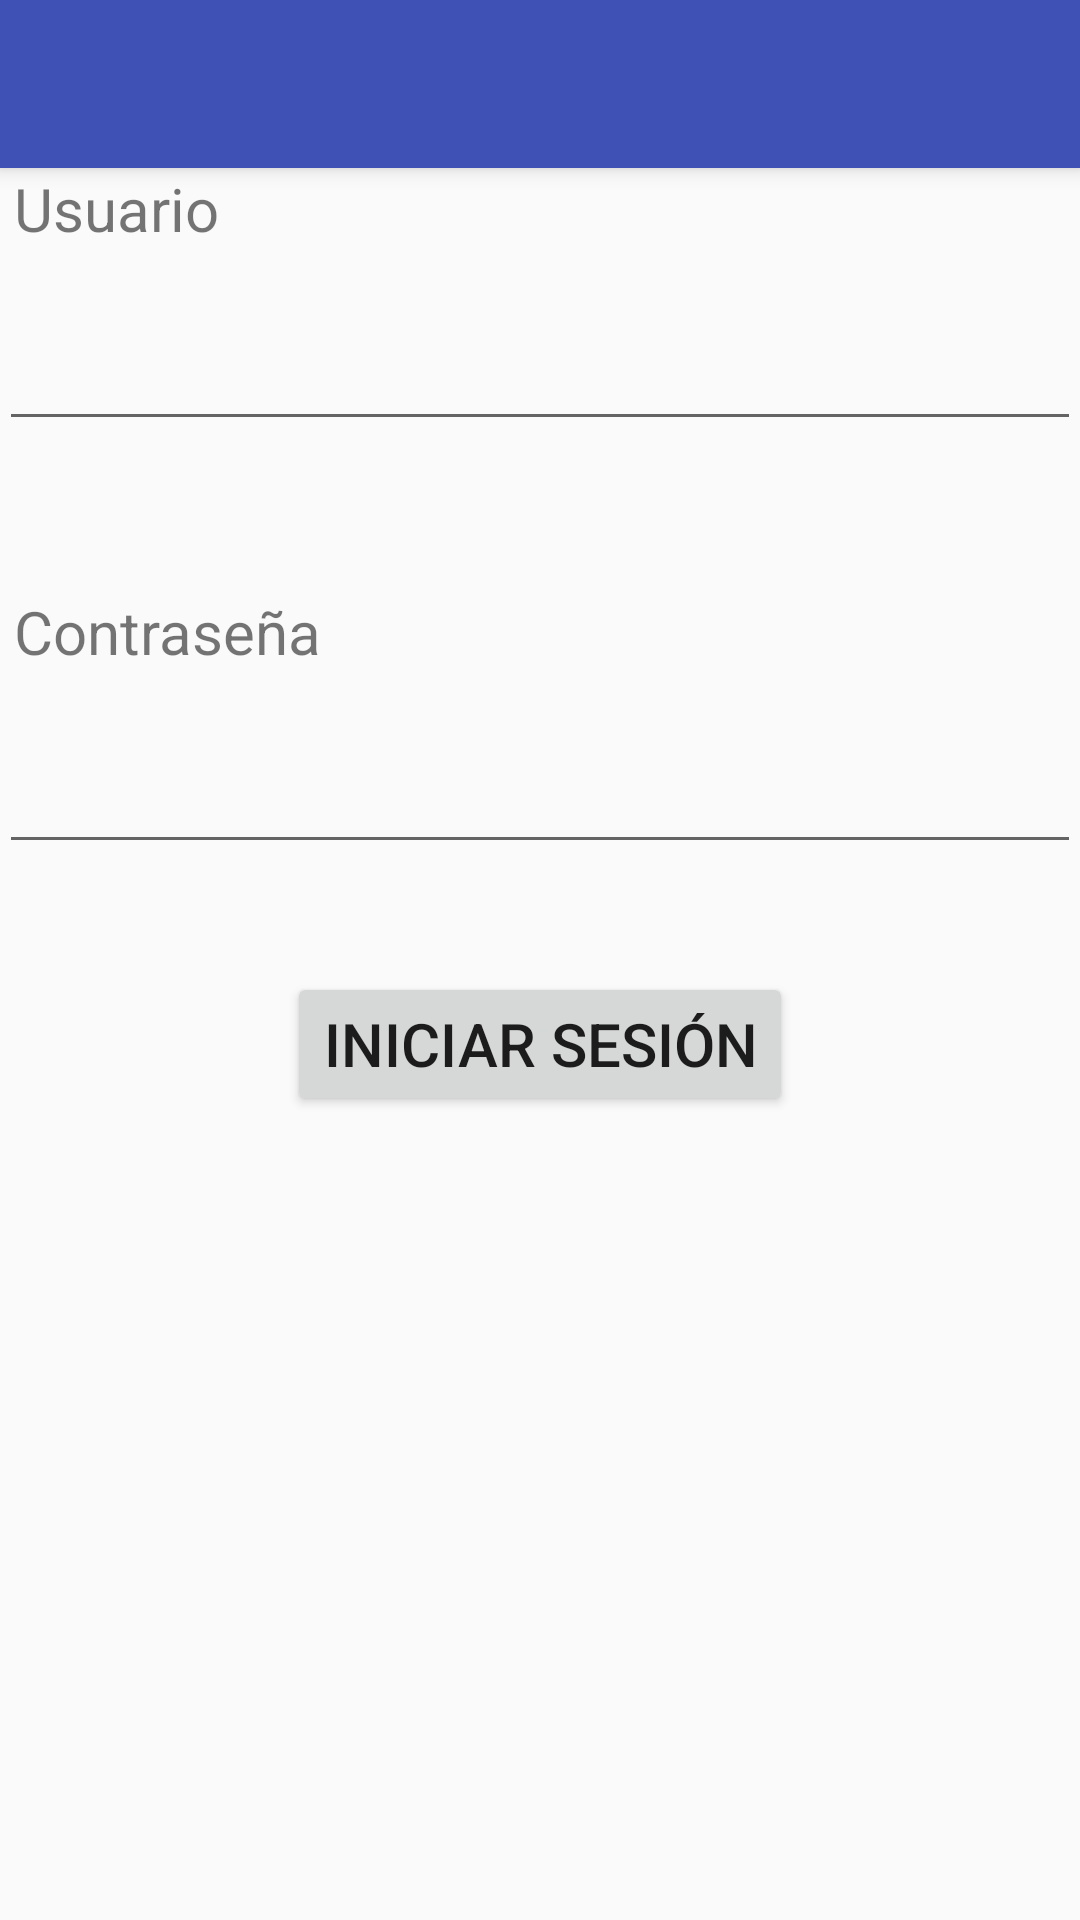

The Android layout XML behind this screen, and the referenced resources:
<!-- AndroidManifest.xml: activity theme AppTheme.NoActionBar -->
<!-- res/layout/activity_log_in.xml -->
<?xml version="1.0" encoding="utf-8"?>
<android.support.design.widget.CoordinatorLayout xmlns:android="http://schemas.android.com/apk/res/android"
    xmlns:app="http://schemas.android.com/apk/res-auto"
    xmlns:tools="http://schemas.android.com/tools"
    android:layout_width="match_parent"
    android:layout_height="match_parent"
    android:fitsSystemWindows="true"
    tools:context=".App.Activities.LogInActivity">

    <android.support.design.widget.AppBarLayout
        android:layout_width="match_parent"
        android:layout_height="wrap_content"
        android:theme="@style/AppTheme.AppBarOverlay">

        <android.support.v7.widget.Toolbar
            android:id="@+id/toolbar"
            android:layout_width="match_parent"
            android:layout_height="?attr/actionBarSize"
            android:background="?attr/colorPrimary"
            app:popupTheme="@style/AppTheme.PopupOverlay" />

    </android.support.design.widget.AppBarLayout>

    <include layout="@layout/content_log_in" />

</android.support.design.widget.CoordinatorLayout>
<!-- res/layout/content_log_in.xml (included above) -->
<?xml version="1.0" encoding="utf-8"?>
<RelativeLayout xmlns:android="http://schemas.android.com/apk/res/android"
    xmlns:app="http://schemas.android.com/apk/res-auto"
    xmlns:tools="http://schemas.android.com/tools"
    android:layout_width="match_parent"
    android:layout_height="match_parent"
    android:paddingBottom="@dimen/activity_vertical_margin"
    android:paddingLeft="@dimen/activity_horizontal_margin"
    android:paddingRight="@dimen/activity_horizontal_margin"
    android:paddingTop="@dimen/activity_vertical_margin"
    app:layout_behavior="@string/appbar_scrolling_view_behavior"
    tools:context=".App.Activities.LogInActivity"
    tools:showIn="@layout/activity_log_in">

    <TextView
        android:layout_width="match_parent"
        android:layout_height="wrap_content"
        android:text="Usuario"
        android:id="@+id/user_startup"
        android:layout_alignParentTop="true"
        android:layout_alignParentLeft="true"
        android:layout_alignParentStart="true"
        android:layout_marginBottom="20dp"
        android:textSize="20dp"
        android:layout_marginLeft="5dp" />

    <EditText
        android:layout_width="match_parent"
        android:layout_height="wrap_content"
        android:id="@+id/user_id_startup"
        android:layout_below="@+id/user_startup"
        android:layout_alignLeft="@+id/password_startup"
        android:layout_alignStart="@+id/password_startup"
        android:layout_marginBottom="50dp"
        android:layout_alignParentStart="true"
        android:textSize="20dp"
        android:layout_alignParentLeft="true" />

    <TextView
        android:layout_width="match_parent"
        android:layout_height="wrap_content"
        android:text="Contraseña"
        android:id="@+id/password_startup"
        android:layout_below="@+id/user_id_startup"
        android:layout_alignLeft="@+id/user_startup"
        android:layout_alignStart="@+id/user_startup"
        android:layout_marginBottom="20dp"
        android:layout_alignParentStart="true"
        android:layout_alignParentLeft="true"
        android:textSize="20dp"
        android:layout_marginLeft="5dp" />

    <EditText
        android:layout_width="match_parent"
        android:layout_height="wrap_content"
        android:inputType="textPassword"
        android:ems="10"
        android:id="@+id/password_id_startup"
        android:layout_below="@+id/password_startup"
        android:layout_alignParentLeft="true"
        android:layout_alignParentStart="true"
        android:layout_marginBottom="50dp"
        android:textSize="20dp"
        android:layout_alignParentEnd="true"
        android:layout_alignParentRight="true" />

    <Button
        android:layout_width="wrap_content"
        android:layout_height="wrap_content"
        android:text="iniciar sesión"
        android:id="@+id/login_button_startup"
        android:layout_centerHorizontal="true"
        android:layout_marginTop="80dp"
        android:layout_marginBottom="25dp"
        android:layout_alignParentEnd="false"
        android:layout_alignParentStart="false"
        android:layout_alignParentTop="false"
        android:layout_alignParentBottom="false"
        android:layout_alignParentLeft="false"
        android:layout_alignParentRight="false"
        android:layout_alignWithParentIfMissing="false"
        android:textSize="20dp"
        android:onClick="validateUser"
        android:layout_below="@+id/password_startup" />

</RelativeLayout>
<!-- resources referenced by this layout -->
<resources>
  <style name="AppTheme.AppBarOverlay" parent="ThemeOverlay.AppCompat.Dark.ActionBar" />
  <style name="AppTheme.PopupOverlay" parent="ThemeOverlay.AppCompat.Light" />
  <style name="AppTheme.NoActionBar">
          <item name="windowActionBar">false</item>
          <item name="windowNoTitle">true</item>
      </style>
</resources>
